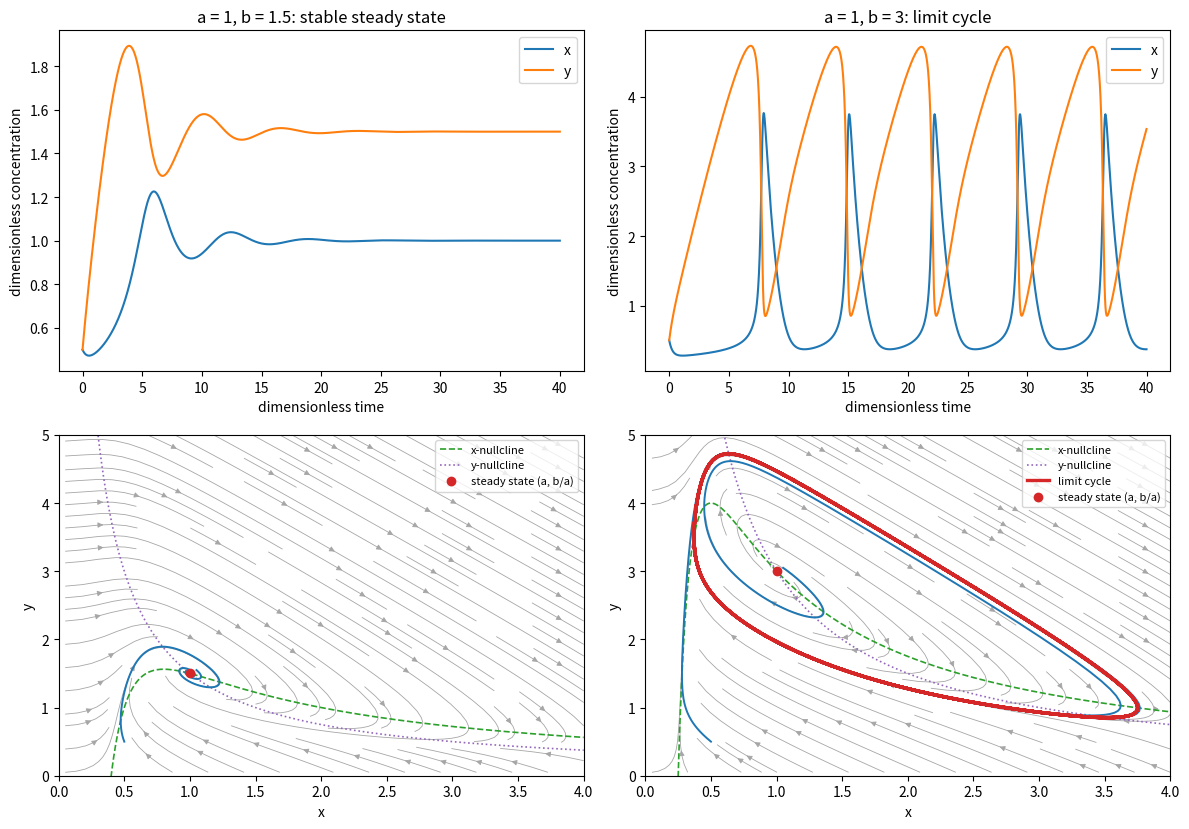

Write the Python code that produced this figure.
"""Brusselator x' = a - (b+1) x + x^2 y, y' = b x - x^2 y with a = 1:
time series and phase plane below (b = 1.5) and above (b = 3) the Hopf point b_c = 1 + a^2 = 2."""

import numpy as np
import matplotlib.pyplot as plt
from scipy.integrate import solve_ivp

a = 1.0


def rhs(t, u, b):
    x, y = u
    return [a - (b + 1) * x + x * x * y, b * x - x * x * y]


fig, axes = plt.subplots(2, 2, figsize=(12, 8.4))
for col, b in enumerate([1.5, 3.0]):
    t_end = 40
    sol = solve_ivp(rhs, (0, t_end), [0.5, 0.5], args=(b,), max_step=0.02, rtol=1e-8)
    ax = axes[0, col]
    ax.plot(sol.t, sol.y[0], color="C0", label="x")
    ax.plot(sol.t, sol.y[1], color="C1", label="y")
    ax.set_xlabel("dimensionless time")
    ax.set_ylabel("dimensionless concentration")
    state = "stable steady state" if b < 1 + a * a else "limit cycle"
    ax.set_title(f"a = {a:g}, b = {b:g}: {state}")
    ax.legend(loc="upper right")

    ax = axes[1, col]
    xs = np.linspace(0.05, 4.0, 40)
    ys = np.linspace(0.05, 5.0, 40)
    X, Y = np.meshgrid(xs, ys)
    U = a - (b + 1) * X + X * X * Y
    V = b * X - X * X * Y
    ax.streamplot(X, Y, U, V, density=1.0, color="0.65", linewidth=0.6, arrowsize=0.8)
    xx = np.linspace(0.05, 4.0, 300)
    ax.plot(xx, ((b + 1) * xx - a) / xx**2, color="C2", lw=1.2, ls="--", label="x-nullcline")
    ax.plot(xx, b / xx, color="C4", lw=1.2, ls=":", label="y-nullcline")
    for x0, y0 in [(0.5, 0.5), (1.05, b / a + 0.05)]:
        s = solve_ivp(rhs, (0, 60), [x0, y0], args=(b,), max_step=0.02, rtol=1e-8)
        ax.plot(s.y[0], s.y[1], color="C0", lw=1.4)
    if b > 1 + a * a:
        s = solve_ivp(rhs, (0, 200), [0.5, 0.5], args=(b,), max_step=0.02, rtol=1e-8)
        m = s.t > 150
        ax.plot(s.y[0][m], s.y[1][m], color="C3", lw=2.4, label="limit cycle")
    ax.plot([a], [b / a], "o", color="C3", ms=6, label="steady state (a, b/a)")
    ax.set_xlim(0, 4.0)
    ax.set_ylim(0, 5.0)
    ax.set_xlabel("x")
    ax.set_ylabel("y")
    ax.legend(loc="upper right", fontsize=8)
fig.tight_layout()
